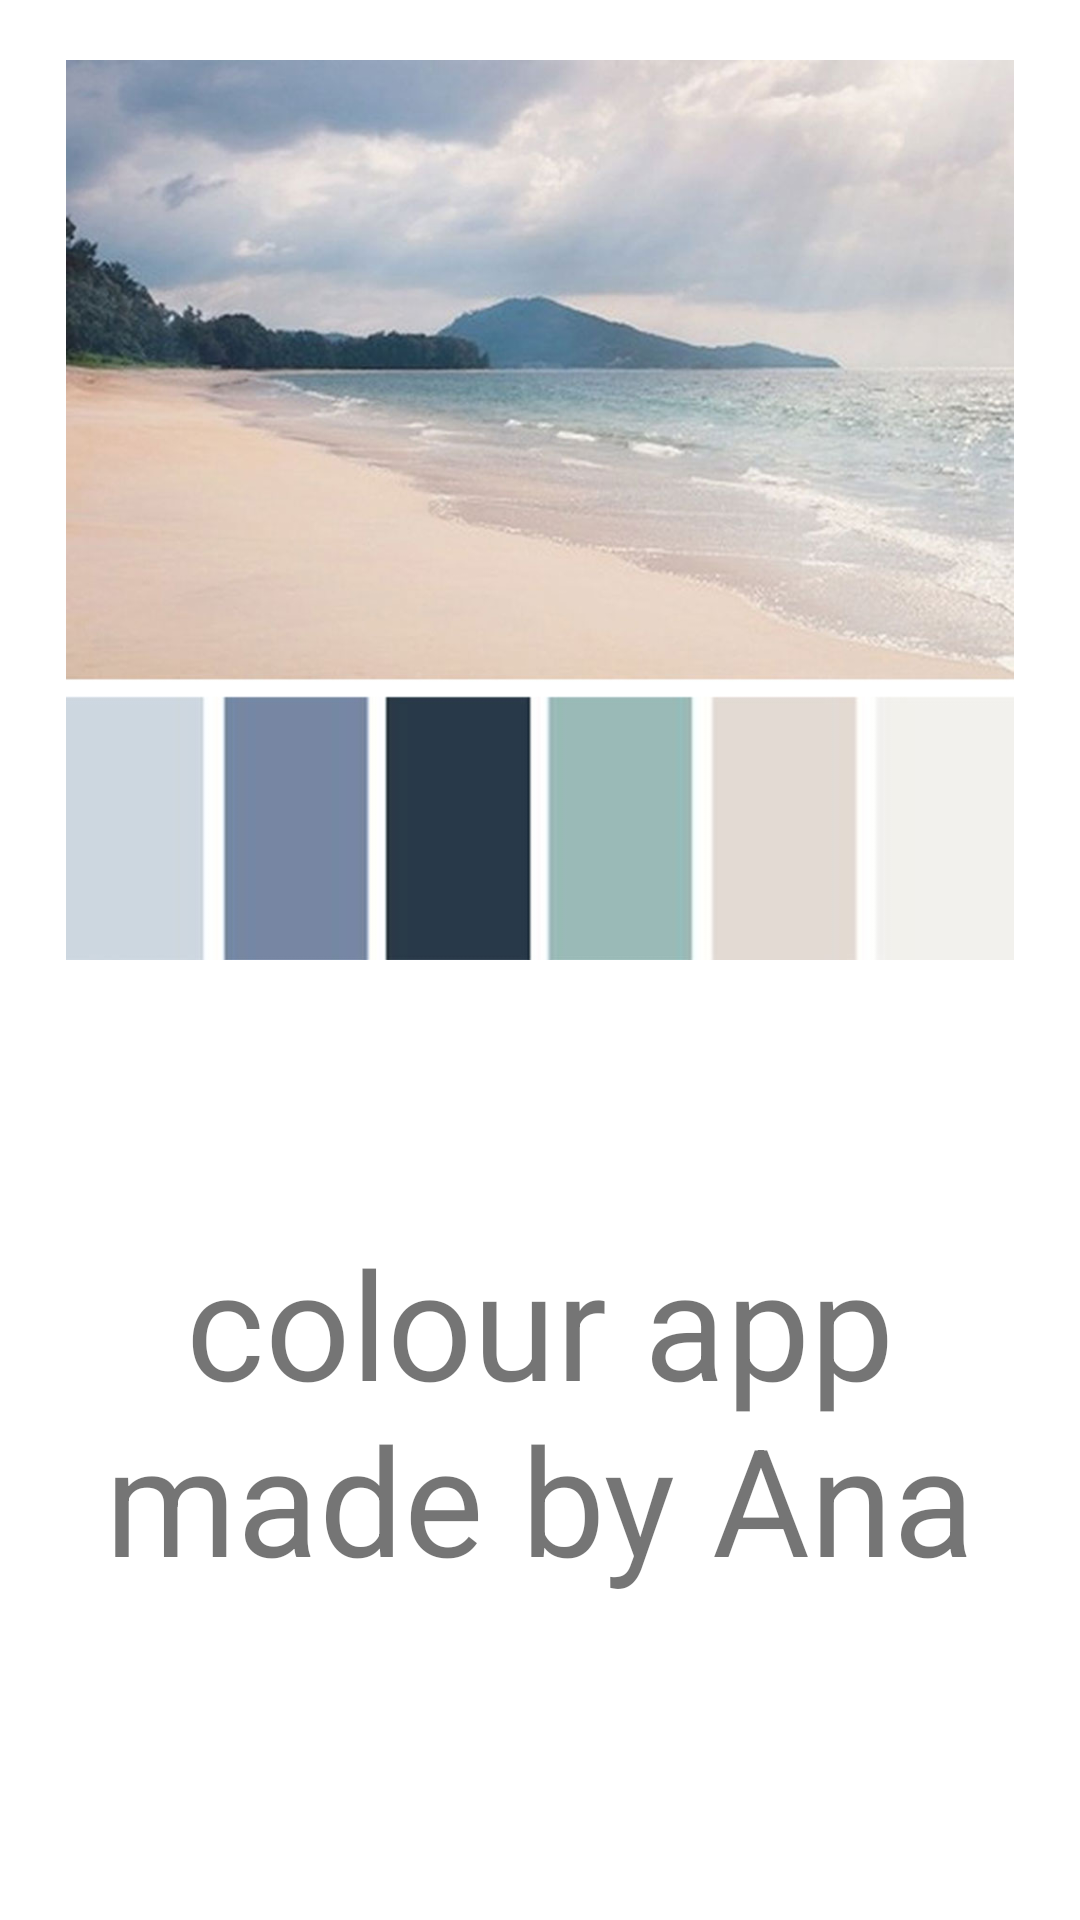

The Android layout XML behind this screen, and the referenced resources:
<!-- AndroidManifest.xml: application theme Theme.ColourApp -->
<!-- res/layout/fragment_about.xml -->
<?xml version="1.0" encoding="utf-8"?>
<LinearLayout xmlns:android="http://schemas.android.com/apk/res/android"
    xmlns:tools="http://schemas.android.com/tools"
    android:layout_width="match_parent"
    android:layout_height="match_parent"
    android:orientation="vertical"
    android:padding="@dimen/_20dp"
    tools:context=".fragment.AboutFragment">

    <ImageView
        android:layout_width="wrap_content"
        android:layout_height="0dp"
        android:layout_weight="1"
        android:src="@drawable/summer" />
    <TextView
        android:layout_width="wrap_content"
        android:layout_height="0dp"
        android:layout_weight="1"
        android:textSize="@dimen/_50sp"
        android:gravity="center"
        android:text="@string/colour_app_made_by_ana" />

</LinearLayout>
<!-- resources referenced by this layout -->
<resources>
  <dimen name="_20dp">20dp</dimen>
  <dimen name="_50sp">50sp</dimen>
  <!-- drawable summer: jpg bitmap (drawable, 69929 bytes) -->
  <string name="colour_app_made_by_ana">colour app made by Ana</string>
  <style name="Theme.ColourApp" parent="Theme.MaterialComponents.DayNight.DarkActionBar">
          
          <item name="colorPrimary">@color/mocha</item>
          <item name="colorPrimaryVariant">@color/latte</item>
          <item name="colorOnPrimary">@color/cappuccino</item>
          
          <item name="colorSecondary">@color/latte</item>
          <item name="colorSecondaryVariant">@color/espresso</item>
          <item name="colorOnSecondary">@color/americano</item>
          
          <item name="android:statusBarColor">?attr/colorPrimaryVariant</item>
          
      </style>
  <color name="mocha">#c7b6a7</color>
  <color name="latte">#dacfc5</color>
  <color name="cappuccino">#b49d89</color>
  <color name="espresso">#a1846b</color>
  <color name="americano">#866c55</color>
</resources>
